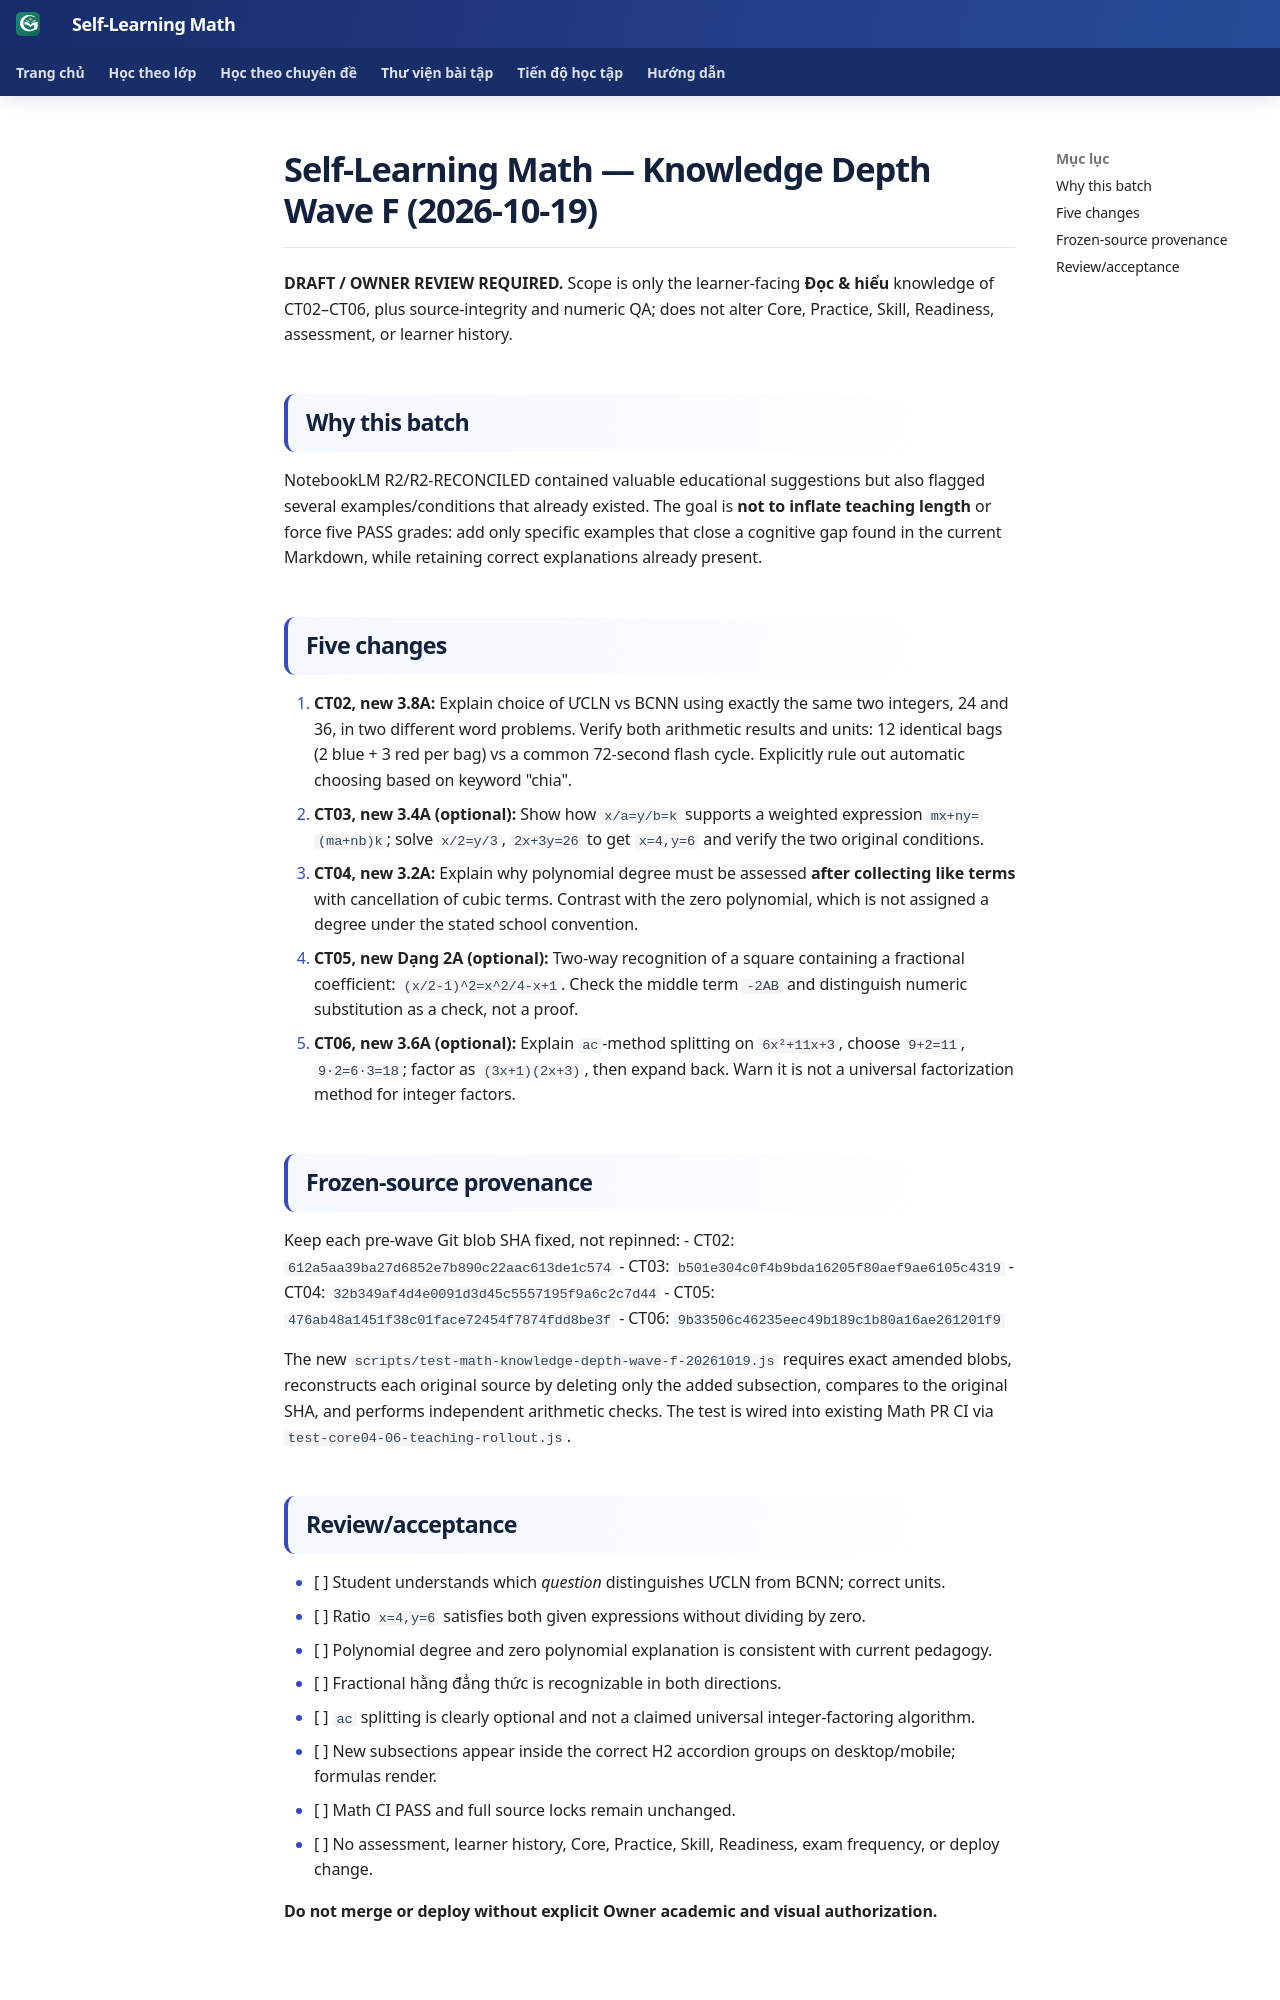

repository: TMA2015/roadmap-toan-thcs · page: collaboration/math-knowledge-depth-wave-f-20261019/index.html · generator: mkdocs

# Self-Learning Math — Knowledge Depth Wave F (2026-10-19)

**DRAFT / OWNER REVIEW REQUIRED.** Scope is only the learner-facing **Đọc & hiểu** knowledge of CT02–CT06, plus source-integrity and numeric QA; does not alter Core, Practice, Skill, Readiness, assessment, or learner history.

## Why this batch
NotebookLM R2/R2-RECONCILED contained valuable educational suggestions but also flagged several examples/conditions that already existed. The goal is **not to inflate teaching length** or force five PASS grades: add only specific examples that close a cognitive gap found in the current Markdown, while retaining correct explanations already present.

## Five changes
1. **CT02, new 3.8A:** Explain choice of ƯCLN vs BCNN using exactly the same two integers, 24 and 36, in two different word problems. Verify both arithmetic results and units: 12 identical bags (2 blue + 3 red per bag) vs a common 72-second flash cycle. Explicitly rule out automatic choosing based on keyword "chia".
2. **CT03, new 3.4A (optional):** Show how `x/a=y/b=k` supports a weighted expression `mx+ny=(ma+nb)k`; solve `x/2=y/3`, `2x+3y=26` to get `x=4,y=6` and verify the two original conditions.
3. **CT04, new 3.2A:** Explain why polynomial degree must be assessed **after collecting like terms** with cancellation of cubic terms. Contrast with the zero polynomial, which is not assigned a degree under the stated school convention.
4. **CT05, new Dạng 2A (optional):** Two-way recognition of a square containing a fractional coefficient: `(x/2-1)^2=x^2/4-x+1`. Check the middle term `-2AB` and distinguish numeric substitution as a check, not a proof.
5. **CT06, new 3.6A (optional):** Explain `ac`-method splitting on `6x²+11x+3`, choose `9+2=11`, `9·2=6·3=18`; factor as `(3x+1)(2x+3)`, then expand back. Warn it is not a universal factorization method for integer factors.

## Frozen-source provenance
Keep each pre-wave Git blob SHA fixed, not repinned:
- CT02: `612a5aa39ba27d6852e7b890c22aac613de1c574`
- CT03: `b501e304c0f4b9bda16205f80aef9ae6105c4319`
- CT04: `32b349af4d4e0091d3d45c5557195f9a6c2c7d44`
- CT05: `476ab48a1451f38c01face72454f7874fdd8be3f`
- CT06: `9b33506c46235eec49b189c1b80a16ae261201f9`

The new `scripts/test-math-knowledge-depth-wave-f-20261019.js` requires exact amended blobs, reconstructs each original source by deleting only the added subsection, compares to the original SHA, and performs independent arithmetic checks. The test is wired into existing Math PR CI via `test-core04-06-teaching-rollout.js`.
